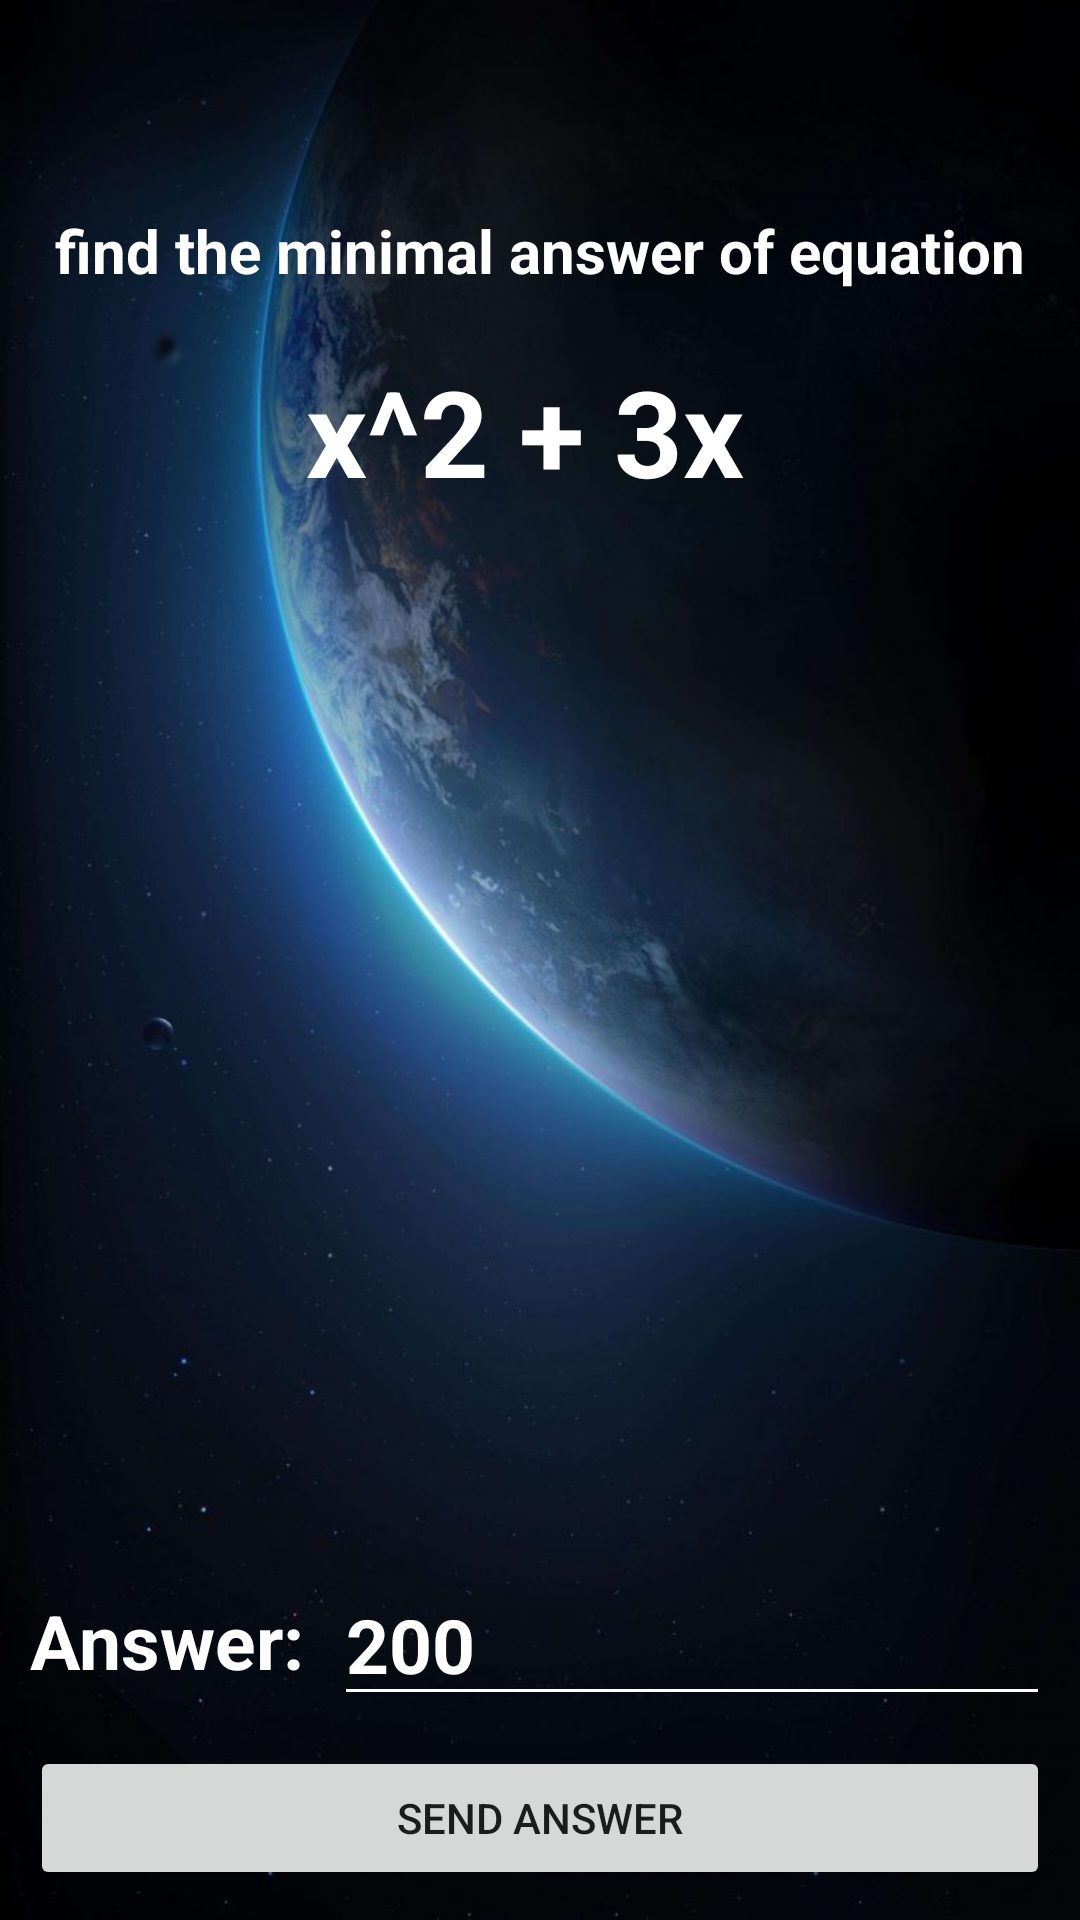

Reconstruct the res/layout file that produces this screen, plus the resources it refers to.
<!-- AndroidManifest.xml: application theme Theme.Clock001 -->
<!-- res/layout/activity_solve_puzzle.xml -->
<?xml version="1.0" encoding="utf-8"?>
<androidx.constraintlayout.widget.ConstraintLayout xmlns:android="http://schemas.android.com/apk/res/android"
    xmlns:app="http://schemas.android.com/apk/res-auto"
    xmlns:tools="http://schemas.android.com/tools"
    android:layout_width="match_parent"
    android:layout_height="match_parent"
    tools:context=".SolvePuzzleActivity">
    <ImageView
        android:layout_width="match_parent"
        android:layout_height="match_parent"
        android:id="@+id/imageSolvePuzzleBackground"
        android:src="@drawable/alarm_ring_default_background2"
        android:scaleType="centerCrop"/>

    <TextView
        android:id="@+id/textSolvePuzzleInstruction"
        style="@style/styleDescription2"
        android:layout_width="match_parent"
        android:layout_height="wrap_content"
        android:layout_marginHorizontal="10dp"
        android:gravity="center"
        android:text="find the minimal answer of equation"
        android:textSize="20sp"
        app:layout_constraintTop_toTopOf="parent"
        tools:layout_editor_absoluteX="10dp"
        android:layout_marginTop="70dp"/>
    <TextView
        android:id="@+id/textSolvePuzzlePuzzle"
        style="@style/styleDescription2"
        android:layout_width="match_parent"
        android:layout_height="wrap_content"
        android:text="x^2 + 3x "
        app:layout_constraintTop_toBottomOf="@+id/textSolvePuzzleInstruction"
        android:layout_marginHorizontal="20dp"
        android:layout_marginTop="20dp"
        android:textSize="40sp"
        android:gravity="center"/>

    <TextView
        android:id="@+id/textSolvePuzzleAnswer"
        style="@style/styleDescription2"
        android:layout_width="wrap_content"
        android:layout_height="wrap_content"
        android:layout_margin="10dp"
        android:text="Answer:"
        app:layout_constraintBottom_toBottomOf="@+id/editSolvePuzzleAnswer"
        app:layout_constraintStart_toStartOf="parent"
        app:layout_constraintTop_toTopOf="@+id/editSolvePuzzleAnswer" />

    <EditText
        android:id="@+id/editSolvePuzzleAnswer"
        android:text="200"
        style="@style/styleDescription2"
        android:layout_width="0dp"
        android:layout_height="wrap_content"
        android:layout_margin="10dp"
        android:hint="0"
        android:inputType="number"
        android:minHeight="48dp"
        app:layout_constraintBottom_toTopOf="@id/buttonSolvePuzzleSendAnswer"
        app:layout_constraintEnd_toEndOf="parent"
        app:layout_constraintStart_toEndOf="@+id/textSolvePuzzleAnswer"
        android:backgroundTint="@color/white"/>

    <Button
        android:layout_width="match_parent"
        android:layout_height="wrap_content"
        android:text="@string/send_answer"
        app:layout_constraintBottom_toBottomOf="parent"
        android:layout_margin="10dp"
        android:id="@+id/buttonSolvePuzzleSendAnswer"/>

</androidx.constraintlayout.widget.ConstraintLayout>
<!-- resources referenced by this layout -->
<resources>
  <color name="white">#FFFFFFFF</color>
  <!-- drawable alarm_ring_default_background2: jpg bitmap (drawable, 53839 bytes) -->
  <string name="send_answer">send answer</string>
  <style name="styleDescription2">
          <item name="android:textSize">25sp</item>
          <item name="android:textColor">#FFFFFF</item>
          <item name="android:textStyle">bold</item>
      </style>
  <style name="Theme.Clock001" parent="Theme.MaterialComponents.DayNight.DarkActionBar">
          
          <item name="colorPrimary">@color/green</item>
          <item name="colorPrimaryVariant">@color/dark_green</item>
          <item name="colorOnPrimary">@color/white</item>
          
          <item name="colorSecondary">@color/teal_200</item>
          <item name="colorSecondaryVariant">@color/dark_green</item>
          <item name="colorOnSecondary">@color/black</item>
          
          <item name="android:statusBarColor" tools:targetApi="l">?attr/colorPrimaryVariant</item>
          
  
          <item name="alarmBackgroundColor1">@color/light_blue</item>
          <item name="alarmBackgroundColor2">@color/light_yellow</item>
          <item name="colorShadow">@color/shadow_light_theme</item>
      </style>
  <color name="green">#00B358</color>
  <color name="dark_green">#FF018786</color>
  <color name="teal_200">#FF03DAC5</color>
  <color name="black">#FF000000</color>
  <color name="light_blue">#D8FFFA</color>
  <color name="light_yellow">#FFF6DC</color>
  <color name="shadow_light_theme">#E4E4E4</color>
</resources>
